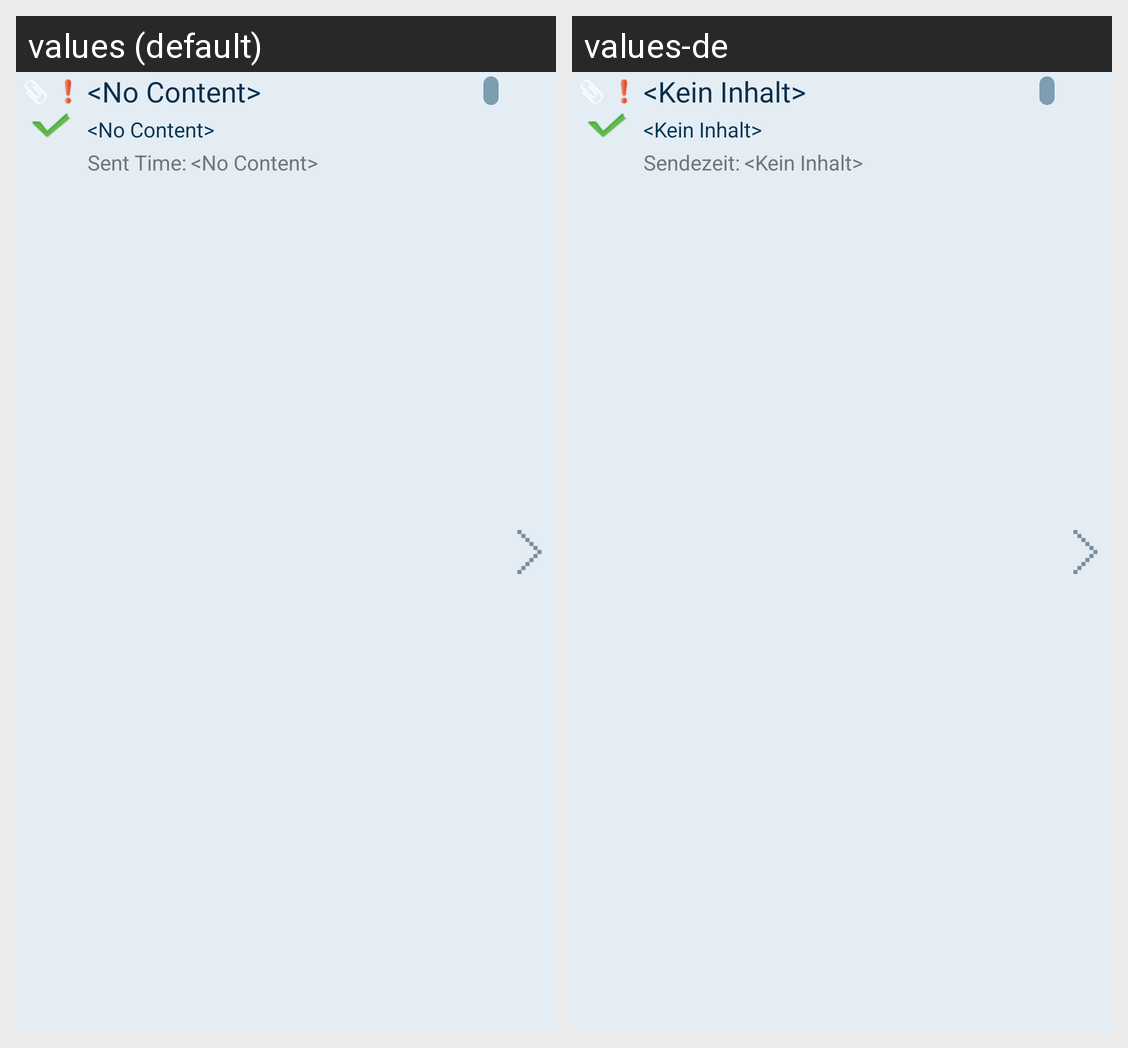

Here is an Android app screen in its default locale and in the app's own translations. Write out the translated-string differences for the strings that appear on this screen.
Android screen res/layout/cell_message.xml rendered under 2 locales, left to right: values (default), values-de. Device: Nexus 5 (rendered at 1080×1920; each locale shown at half size, 540×960, under a caption strip naming it); theme android:Theme.Light.NoTitleBar.
Strings drawn on this screen, with the default value and each locale's value (text and hints the layout hard-codes, and strings that could not be matched under every locale, appear in the picture but are not listed):

no_content
  values: <No Content>
  values-de: <Kein Inhalt>

sent_time
  values: Sent Time:
  values-de: Sendezeit:
